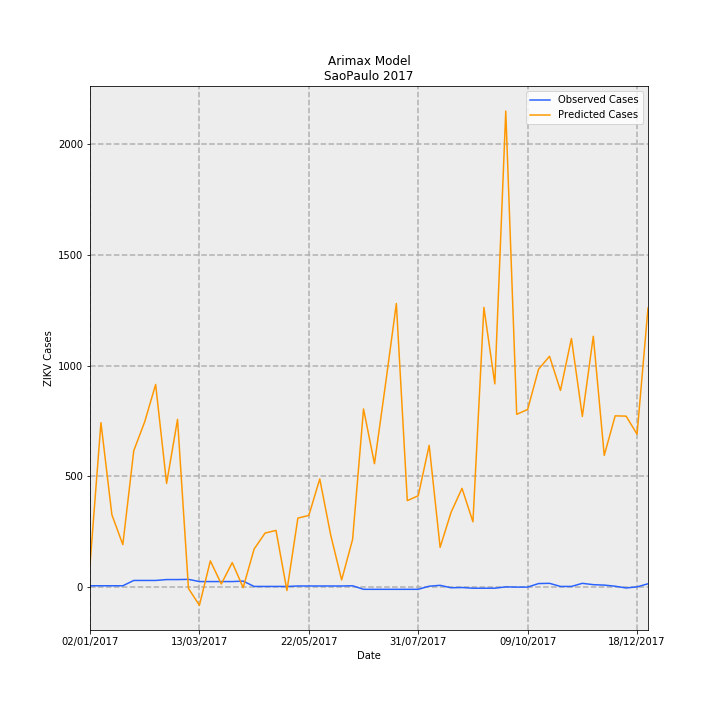

The table this chart was drawn from, first rows:
Date, predictions_incidence, observed_incidence, Predicted Cases, Observed Cases, error
02/01/2017, 0.2258, 0.01331, 101.8, 6.0, -95.82
09/01/2017, 1.648, 0.01331, 743, 6.0, -737
16/01/2017, 0.7249, 0.01331, 326.9, 6.0, -320.9
23/01/2017, 0.4257, 0.01331, 191.9, 6.0, -185.9
30/01/2017, 1.366, 0.06653, 616.2, 30.0, -586.2
06/02/2017, 1.656, 0.06653, 746.9, 30.0, -716.9
13/02/2017, 2.03, 0.06653, 915.5, 30.0, -885.5
20/02/2017, 1.038, 0.0754, 468.3, 34.0, -434.3
27/02/2017, 1.68, 0.0754, 757.7, 34.0, -723.7
06/03/2017, -0.01355, 0.07761, -6.109, 35, 41.11
13/03/2017, -0.1823, 0.05544, -82.2, 25.0, 107.2
20/03/2017, 0.263, 0.05544, 118.6, 25.0, -93.6
27/03/2017, 0.03126, 0.05544, 14.1, 25.0, 10.9
03/04/2017, 0.2452, 0.05544, 110.6, 25.0, -85.59
10/04/2017, -0.005002, 0.05987, -2.256, 27.0, 29.26
17/04/2017, 0.3808, 0.006653, 171.7, 3.0, -168.7
24/04/2017, 0.5413, 0.006653, 244.1, 3.0, -241.1
01/05/2017, 0.5681, 0.006653, 256.2, 3.0, -253.2
08/05/2017, -0.03426, 0.006653, -15.45, 3.0, 18.45
15/05/2017, 0.6912, 0.01109, 311.7, 5.0, -306.7
22/05/2017, 0.7181, 0.01109, 323.8, 5.0, -318.8
29/05/2017, 1.084, 0.01109, 488.6, 5.0, -483.6
05/06/2017, 0.522, 0.01109, 235.4, 5.0, -230.4
12/06/2017, 0.07186, 0.01109, 32.41, 5.0, -27.41
19/06/2017, 0.4774, 0.01331, 215.3, 6.0, -209.3
26/06/2017, 1.785, -0.02218, 804.7, -10.0, -814.7
03/07/2017, 1.236, -0.02218, 557.5, -10.0, -567.5
10/07/2017, 2.025, -0.02218, 913.3, -10.0, -923.3
17/07/2017, 2.841, -0.02218, 1281, -10.0, -1291
24/07/2017, 0.8663, -0.02218, 390.7, -10.0, -400.7
31/07/2017, 0.9153, -0.02218, 412.7, -10.0, -422.7
07/08/2017, 1.42, 0.00887, 640.5, 4.0, -636.5
14/08/2017, 0.3984, 0.01774, 179.7, 8.0, -171.7
21/08/2017, 0.7487, -0.006653, 337.6, -3.0, -340.6
28/08/2017, 0.9894, -0.004435, 446.2, -2.0, -448.2
04/09/2017, 0.6542, -0.01109, 295, -5.0, -300
11/09/2017, 2.802, -0.01109, 1264, -5.0, -1269
18/09/2017, 2.036, -0.01109, 918.1, -5.0, -923.1
25/09/2017, 4.769, 0.002218, 2151, 1.0, -2150
02/10/2017, 1.731, 0.0, 780.6, 0.0, -780.6
09/10/2017, 1.78, 0.0, 802.5, 0.0, -802.5
16/10/2017, 2.184, 0.03548, 984.7, 16.0, -968.7
23/10/2017, 2.313, 0.0377, 1043, 17.0, -1026
30/10/2017, 1.97, 0.006653, 888.4, 3.0, -885.4
06/11/2017, 2.491, 0.006653, 1123, 3.0, -1120
13/11/2017, 1.71, 0.0377, 771.1, 17.0, -754.1
20/11/2017, 2.513, 0.02439, 1133, 11.0, -1122
27/11/2017, 1.32, 0.01996, 595.1, 9.0, -586.1
04/12/2017, 1.716, 0.00887, 773.7, 4.0, -769.7
11/12/2017, 1.713, -0.00887, 772.3, -4.0, -776.3
18/12/2017, 1.532, 0.002218, 690.8, 1.0, -689.8
25/12/2017, 2.796, 0.03326, 1261, 15.0, -1246
